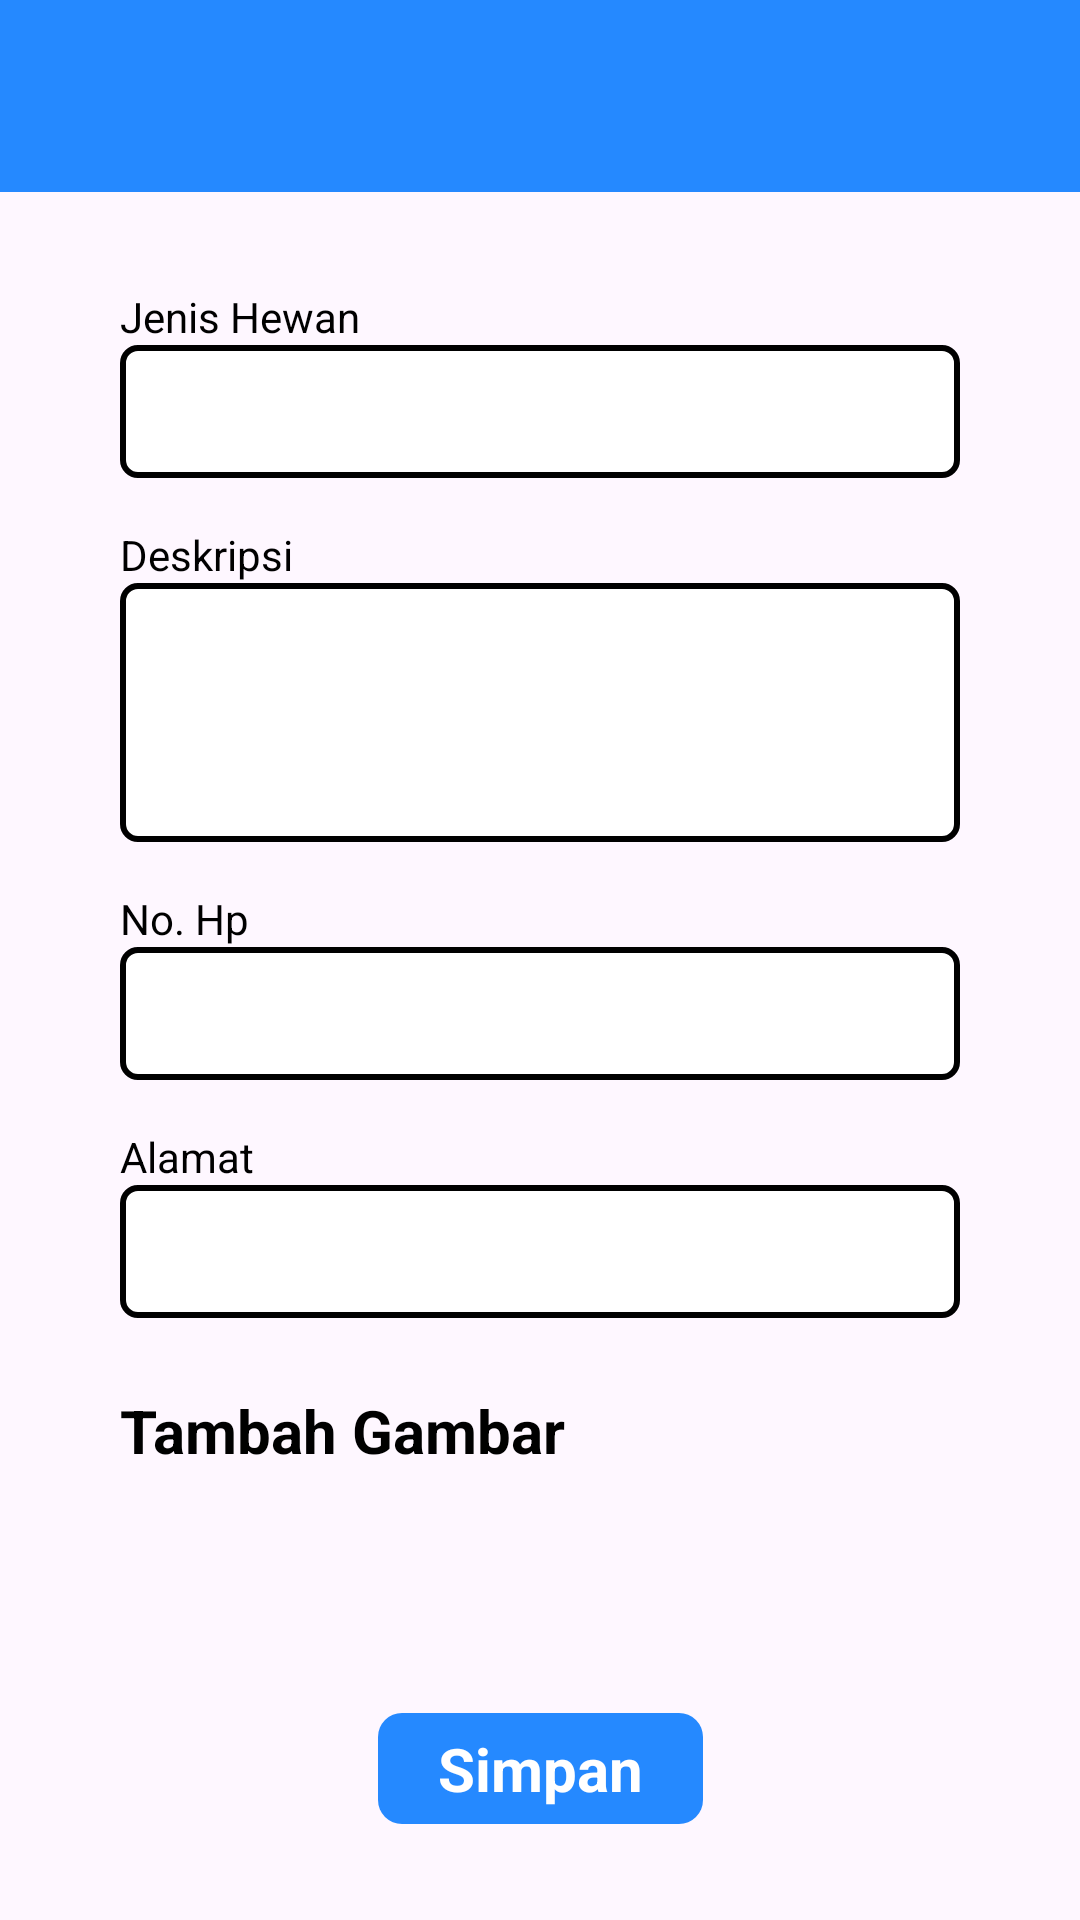

Produce the Android XML layout that renders to this screen, including the resource entries it uses.
<!-- AndroidManifest.xml: application theme Theme.AdoptMeNow -->
<!-- res/layout/fragment_create_post.xml -->
<?xml version="1.0" encoding="utf-8"?>
<layout xmlns:android="http://schemas.android.com/apk/res/android"
    xmlns:app="http://schemas.android.com/apk/res-auto"
    xmlns:tools="http://schemas.android.com/tools">

    <data>
    </data>

    <LinearLayout
        android:layout_width="match_parent"
        android:layout_height="match_parent"
        android:orientation="vertical"
        tools:context=".post.CreatePostFragment">

        <View
            android:layout_width="match_parent"
            android:layout_height="?actionBarSize"
            android:background="?colorPrimary"/>

        <androidx.constraintlayout.widget.ConstraintLayout
            android:layout_width="match_parent"
            android:layout_height="match_parent"
            android:layout_margin="16dp"
            android:paddingVertical="16dp"
            android:paddingHorizontal="24dp"
            android:background="@drawable/adopt_form_bg">

            <TextView
                android:id="@+id/title_label"
                android:layout_width="match_parent"
                android:layout_height="wrap_content"
                android:text="@string/pet_kind"
                app:layout_constraintTop_toTopOf="parent"/>

            <EditText
                android:id="@+id/title"
                android:layout_width="match_parent"
                android:layout_height="wrap_content"
                android:maxLines="1"
                android:inputType="text"
                android:background="@drawable/simple_form_input"
                app:layout_constraintTop_toBottomOf="@id/title_label"/>

            <TextView
                android:id="@+id/description_label"
                android:layout_width="match_parent"
                android:layout_height="wrap_content"
                android:layout_marginTop="16dp"
                android:text="@string/description"
                app:layout_constraintTop_toBottomOf="@id/title"/>

            <EditText
                android:id="@+id/description"
                android:layout_width="match_parent"
                android:layout_height="wrap_content"
                android:background="@drawable/simple_form_input"
                android:gravity="top|start"
                android:minLines="3"
                android:maxLines="3"
                app:layout_constraintTop_toBottomOf="@id/description_label"/>

            <TextView
                android:id="@+id/phone_number_label"
                android:layout_width="match_parent"
                android:layout_height="wrap_content"
                android:layout_marginTop="16dp"
                android:text="@string/no_phone"
                app:layout_constraintTop_toBottomOf="@id/description"/>

            <EditText
                android:id="@+id/phone_number"
                android:layout_width="match_parent"
                android:layout_height="wrap_content"
                android:background="@drawable/simple_form_input"
                android:inputType="phone"
                android:autofillHints="phone"
                app:layout_constraintTop_toBottomOf="@id/phone_number_label"/>

            <TextView
                android:id="@+id/address_label"
                android:layout_width="match_parent"
                android:layout_height="wrap_content"
                android:layout_marginTop="16dp"
                android:text="@string/address"
                android:inputType="text"
                app:layout_constraintTop_toBottomOf="@id/phone_number"/>

            <EditText
                android:id="@+id/address"
                android:layout_width="match_parent"
                android:layout_height="wrap_content"
                android:background="@drawable/simple_form_input"
                app:layout_constraintTop_toBottomOf="@id/address_label"/>

            <TextView
                android:id="@+id/add_image"
                android:layout_width="match_parent"
                android:layout_height="wrap_content"
                android:layout_marginTop="24dp"
                android:text="@string/add_image"
                android:textSize="20sp"
                android:textStyle="bold"
                app:layout_constraintTop_toBottomOf="@id/address"/>

            <androidx.recyclerview.widget.RecyclerView
                android:id="@+id/image_list"
                android:layout_width="match_parent"
                android:layout_height="wrap_content"
                android:paddingHorizontal="-4dp"
                app:layout_constraintTop_toBottomOf="@id/add_image"/>

            <TextView
                android:id="@+id/submit_button"
                style="@style/primaryButton"
                android:layout_width="wrap_content"
                android:layout_height="wrap_content"
                android:text="@string/save"
                app:layout_constraintStart_toStartOf="parent"
                app:layout_constraintEnd_toEndOf="parent"
                app:layout_constraintBottom_toBottomOf="parent"/>

        </androidx.constraintlayout.widget.ConstraintLayout>
    </LinearLayout>
</layout>
<!-- resources referenced by this layout -->
<resources>
  <!-- drawable simple_form_input (drawable) -->
  <?xml version="1.0" encoding="utf-8"?>
  <shape xmlns:android="http://schemas.android.com/apk/res/android" android:shape="rectangle">
      <stroke
          android:width="2dp"
          android:color="@color/black" />
      <solid android:color="@color/white" />
      <corners android:radius="5dp"/>
      <padding
          android:top="10dp"
          android:bottom="10dp"
          android:left="10dp"
          android:right="10dp"/>
  </shape>
  <string name="add_image">Tambah Gambar</string>
  <string name="address">Alamat</string>
  <string name="description">Deskripsi</string>
  <string name="no_phone">No. Hp</string>
  <string name="pet_kind">Jenis Hewan</string>
  <string name="save">Simpan</string>
  <style name="primaryButton">
          <item name="android:background">@drawable/primary_button</item>
          <item name="android:textColor">?colorOnSurface</item>
          <item name="android:textStyle">bold</item>
          <item name="android:textSize">20sp</item>
      </style>
  <style name="Theme.AdoptMeNow" parent="Base.Theme.AdoptMeNow">
          <item name="textFillColor">@color/black</item>
          <item name="colorOnSurface">#FFF</item>
  
          
          <item name="android:actionBarStyle">@style/ThemeActionBar</item>
          <item name="android:windowActionBarOverlay">true</item>
          
          <item name="actionBarStyle">@style/ThemeActionBar</item>
          <item name="windowActionBarOverlay">true</item>
      </style>
  <color name="black">#FF000000</color>
  <color name="white">#FFFFFFFF</color>
  <!-- drawable primary_button (drawable) -->
  <?xml version="1.0" encoding="utf-8"?>
  <selector xmlns:android="http://schemas.android.com/apk/res/android">
      <item android:state_enabled="false">
          <shape android:shape="rectangle">
              <solid android:color="#849FBE" />
              <corners android:radius="8dp" />
              <padding
                  android:top="5dp"
                  android:bottom="5dp"
                  android:left="20dp"
                  android:right="20dp"/>
          </shape>
      </item>
      <item android:state_pressed="true">
          <shape android:shape="rectangle">
              <solid android:color="#85BDFF" />
              <corners android:radius="8dp" />
              <padding
                  android:top="5dp"
                  android:bottom="5dp"
                  android:left="20dp"
                  android:right="20dp"/>
          </shape>
      </item>
      <item>
          <shape android:shape="rectangle">
              <solid android:color="?colorPrimary" />
              <corners android:radius="8dp" />
              <padding
                  android:top="5dp"
                  android:bottom="5dp"
                  android:left="20dp"
                  android:right="20dp"/>
          </shape>
      </item>
  </selector>
  <style name="Base.Theme.AdoptMeNow" parent="Theme.Material3.Light">
          <item name="colorPrimary">#2589FF</item>
          <item name="android:textColor">@color/black</item>
      </style>
  <style name="ThemeActionBar" parent="Widget.AppCompat.Light.ActionBar.Solid">
          <item name="android:background">@null</item>
          
          <item name="background">@null</item>
          <item name="titleTextStyle">@style/App.ActionBar.Text</item>
      </style>
  <style name="App.ActionBar.Text" parent="@style/TextAppearance.Material3.ActionBar.Title">
          <item name="android:textColor">@color/white</item>
          <item name="android:textStyle">bold</item>
      </style>
</resources>
